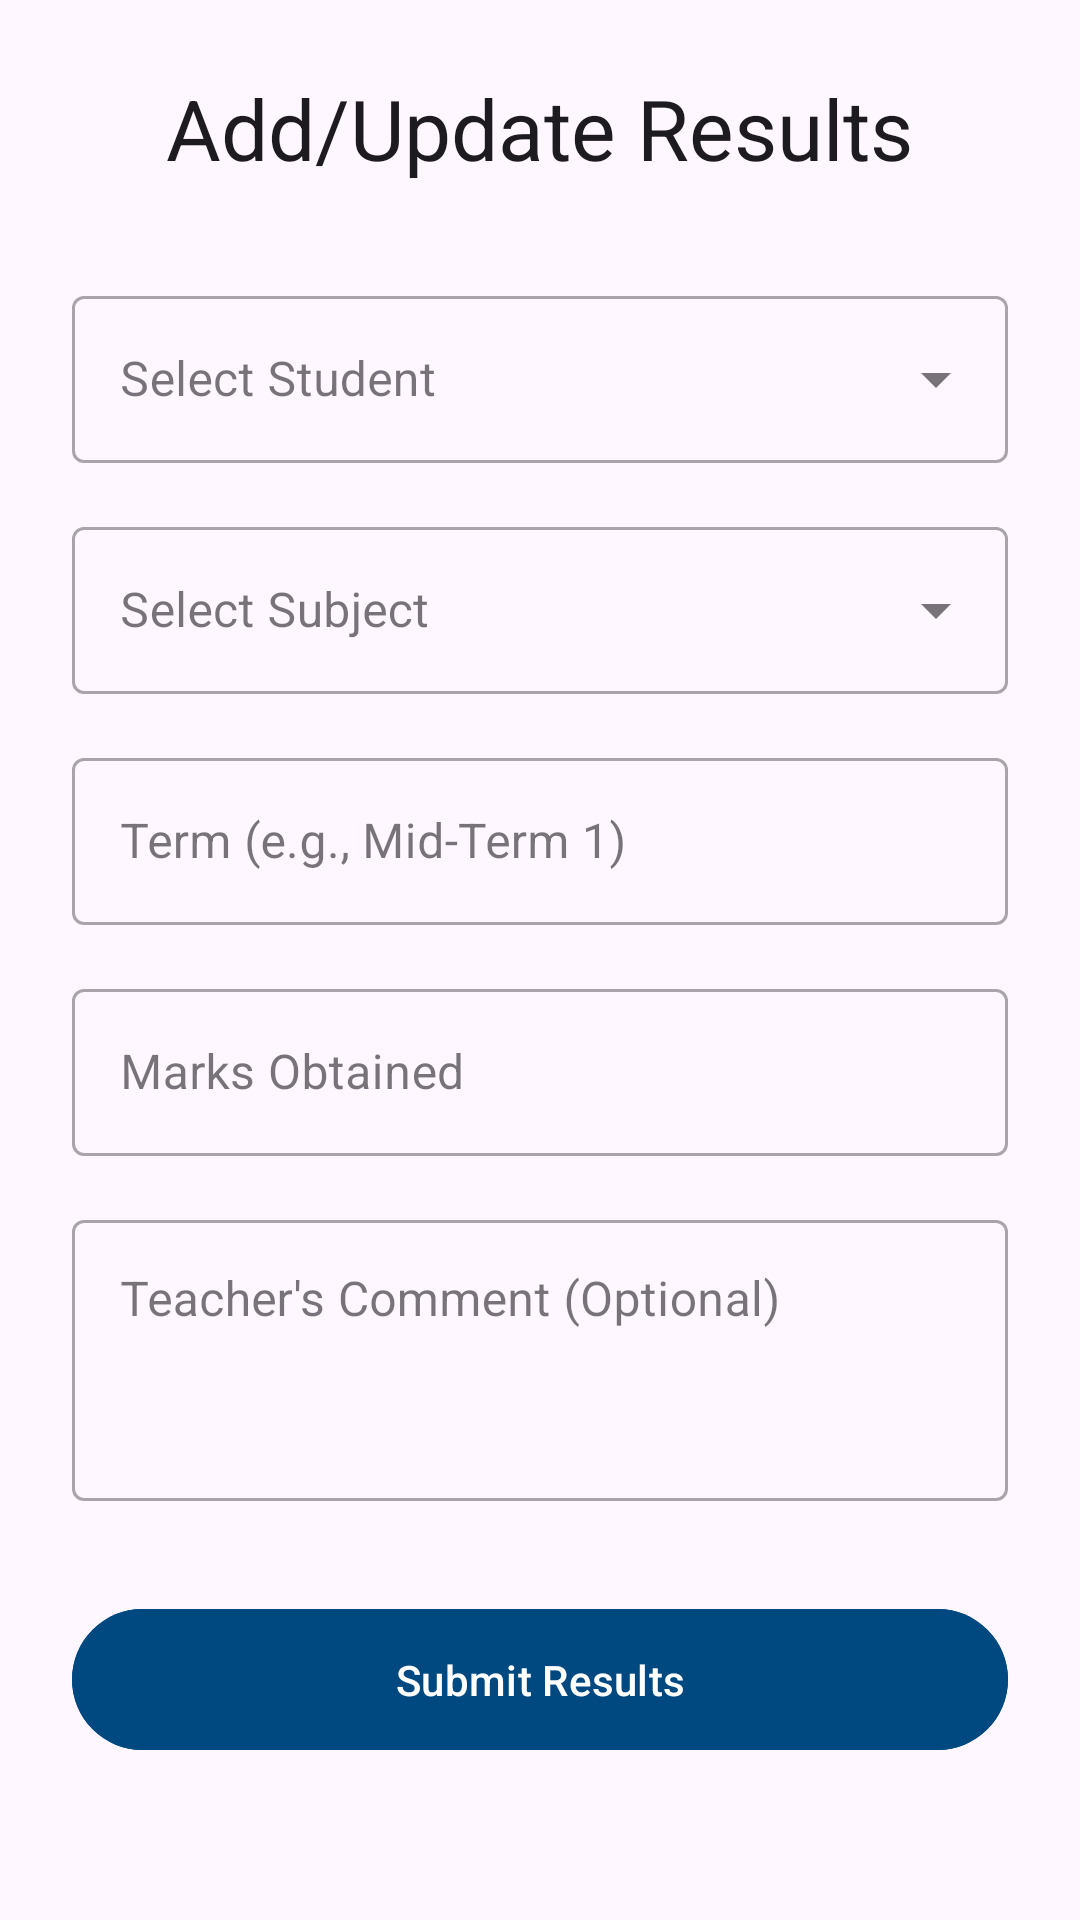

The Android layout XML behind this screen, and the referenced resources:
<!-- AndroidManifest.xml: application theme Theme.StudentIntelligentSystem -->
<!-- res/layout/activity_add_results.xml -->
<?xml version="1.0" encoding="utf-8"?>
<LinearLayout xmlns:android="http://schemas.android.com/apk/res/android"
    xmlns:app="http://schemas.android.com/apk/res-auto"
    xmlns:tools="http://schemas.android.com/tools"
    android:layout_width="match_parent"
    android:layout_height="match_parent"
    android:orientation="vertical"
    android:padding="24dp"
    android:fitsSystemWindows="true"
    tools:context=".AddResultsActivity">

    <TextView
        android:layout_width="wrap_content"
        android:layout_height="wrap_content"
        android:text="Add/Update Results"
        android:textAppearance="@style/TextAppearance.Material3.HeadlineMedium"
        android:layout_gravity="center_horizontal"
        android:layout_marginBottom="32dp"/>

    <com.google.android.material.textfield.TextInputLayout
        android:layout_width="match_parent"
        android:layout_height="wrap_content"
        style="@style/Widget.MaterialComponents.TextInputLayout.OutlinedBox.ExposedDropdownMenu">

        <AutoCompleteTextView
            android:id="@+id/spinnerStudentsResults"
            android:layout_width="match_parent"
            android:layout_height="wrap_content"
            android:inputType="none"
            android:hint="Select Student"/>
    </com.google.android.material.textfield.TextInputLayout>

    <com.google.android.material.textfield.TextInputLayout
        android:layout_width="match_parent"
        android:layout_height="wrap_content"
        android:layout_marginTop="16dp"
        style="@style/Widget.MaterialComponents.TextInputLayout.OutlinedBox.ExposedDropdownMenu">

        <AutoCompleteTextView
            android:id="@+id/spinnerSubjects"
            android:layout_width="match_parent"
            android:layout_height="wrap_content"
            android:inputType="none"
            android:hint="Select Subject"/>
    </com.google.android.material.textfield.TextInputLayout>

    <com.google.android.material.textfield.TextInputLayout
        android:layout_width="match_parent"
        android:layout_height="wrap_content"
        android:layout_marginTop="16dp"
        style="@style/Widget.MaterialComponents.TextInputLayout.OutlinedBox">

        <com.google.android.material.textfield.TextInputEditText
            android:id="@+id/editTerm"
            android:layout_width="match_parent"
            android:layout_height="wrap_content"
            android:hint="Term (e.g., Mid-Term 1)" />
    </com.google.android.material.textfield.TextInputLayout>

    <com.google.android.material.textfield.TextInputLayout
        android:layout_width="match_parent"
        android:layout_height="wrap_content"
        android:layout_marginTop="16dp"
        style="@style/Widget.MaterialComponents.TextInputLayout.OutlinedBox">

        <com.google.android.material.textfield.TextInputEditText
            android:id="@+id/editMarks"
            android:layout_width="match_parent"
            android:layout_height="wrap_content"
            android:hint="Marks Obtained"
            android:inputType="number" />
    </com.google.android.material.textfield.TextInputLayout>

    <com.google.android.material.textfield.TextInputLayout
        android:layout_width="match_parent"
        android:layout_height="wrap_content"
        android:layout_marginTop="16dp"
        style="@style/Widget.MaterialComponents.TextInputLayout.OutlinedBox">

        <com.google.android.material.textfield.TextInputEditText
            android:id="@+id/editComment"
            android:layout_width="match_parent"
            android:layout_height="wrap_content"
            android:hint="Teacher's Comment (Optional)"
            android:inputType="textMultiLine"
            android:minLines="3"
            android:gravity="top|start" />
    </com.google.android.material.textfield.TextInputLayout>

    <com.google.android.material.button.MaterialButton
        android:id="@+id/btnSubmitResults"
        android:layout_width="match_parent"
        android:layout_height="wrap_content"
        android:layout_marginTop="32dp"
        android:text="Submit Results"
        android:backgroundTint="@color/buttonColor"
        android:padding="14dp"/>

</LinearLayout>
<!-- resources referenced by this layout -->
<resources>
  <color name="buttonColor">#004980</color>
  <style name="Theme.StudentIntelligentSystem" parent="Base.Theme.StudentIntelligentSystem" />
  <style name="Base.Theme.StudentIntelligentSystem" parent="Theme.Material3.DayNight.NoActionBar">
          
          <item name="colorPrimary">@color/primaryColor</item>
          <item name="colorOnPrimary">@color/white</item>
          <item name="colorPrimaryContainer">@color/primaryColor</item>
          <item name="colorOnPrimaryContainer">@color/white</item>
          <item name="colorSecondary">@color/primaryColor</item>
          <item name="colorOnSecondary">@color/white</item>
      </style>
  <color name="primaryColor">#004980</color>
  <color name="white">#FFFFFFFF</color>
</resources>
